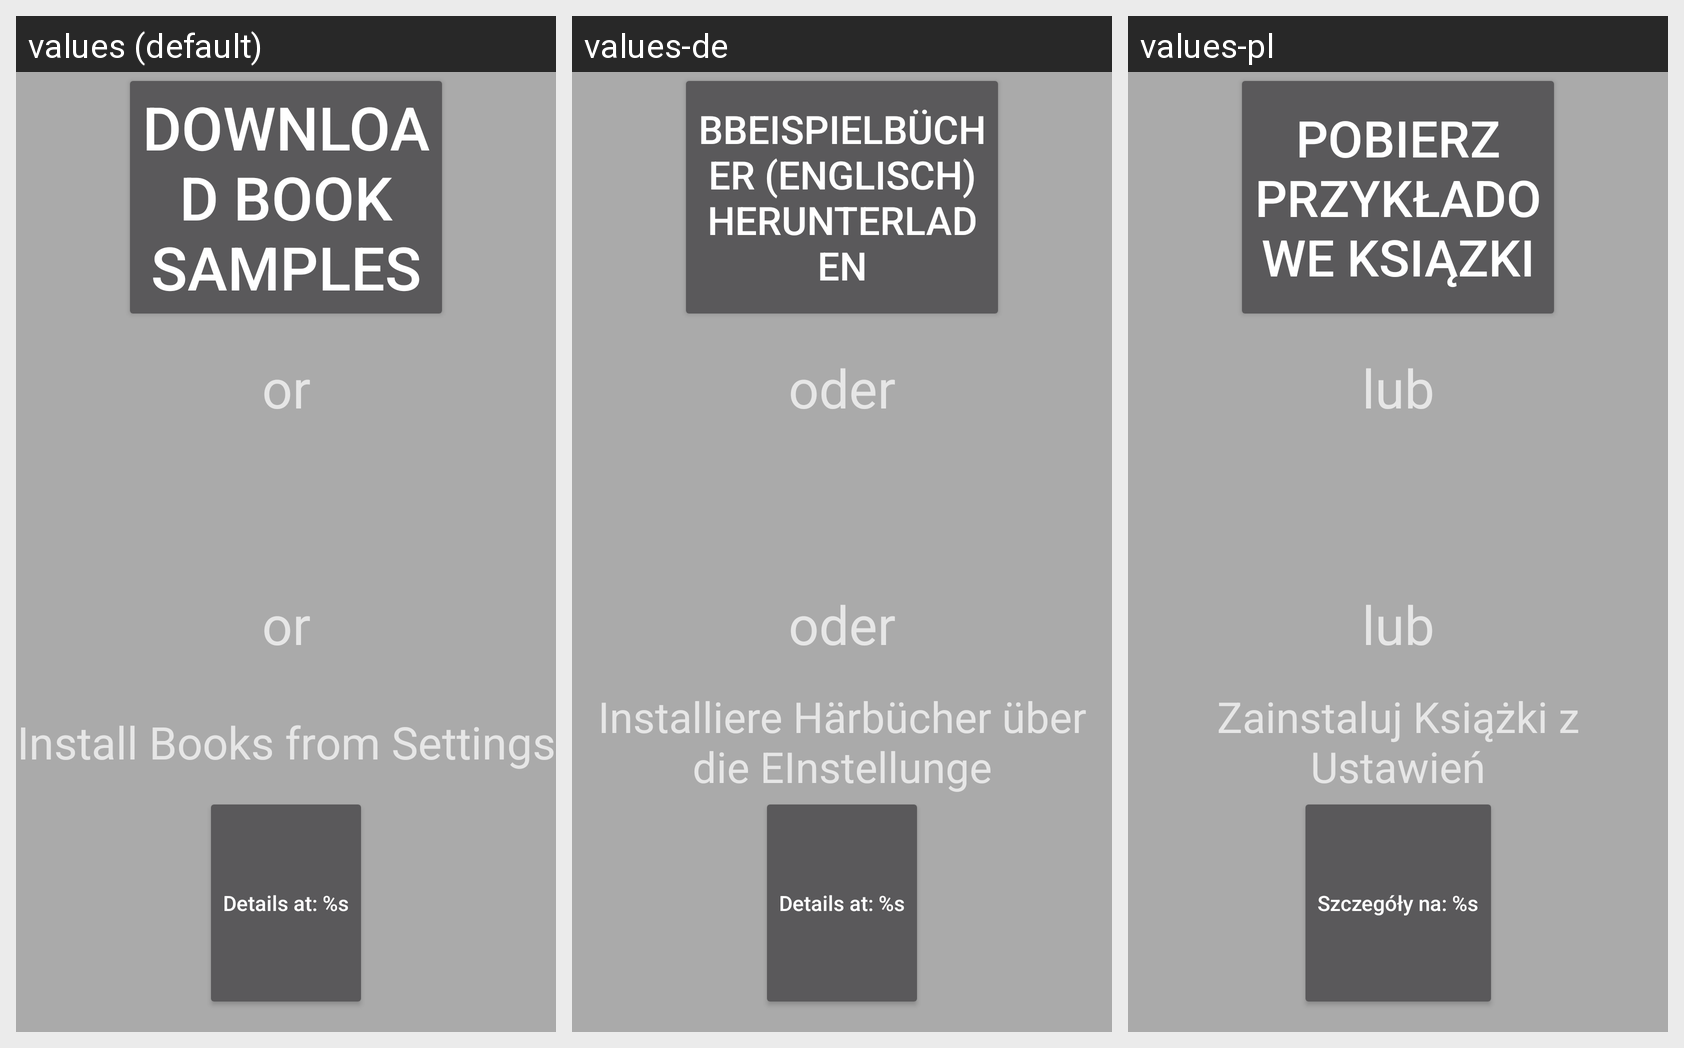

The same Android screen rendered under several of its app's locales, left to right. List the strings drawn on it with the default value and each locale's translation.
Android screen res/layout/fragment_no_books.xml rendered under 3 locales, left to right: values (default), values-de, values-pl. Device: Nexus 5 (rendered at 1080×1920; each locale shown at half size, 540×960, under a caption strip naming it); theme AppThemeClassic.
Strings drawn on this screen, with the default value and each locale's value (text and hints the layout hard-codes, and strings that could not be matched under every locale, appear in the picture but are not listed):

noBooksDownloadSamplesButton
  values: Download book samples
  values-de: Bbeispielbücher (englisch) herunterladen
  values-pl: Pobierz przykładowe ksiązki

noBooksOrMessage
  values: or
  values-de: oder
  values-pl: lub

noBooksInstallFromSettings
  values: Install Books from Settings
  values-de: Installiere Härbücher über die EInstellunge
  values-pl: Zainstaluj Książki z Ustawień

noBooksWebsiteLoc
  values: Details at: %s
  values-de: Details at: %s
  values-pl: Szczegóły na: %s
